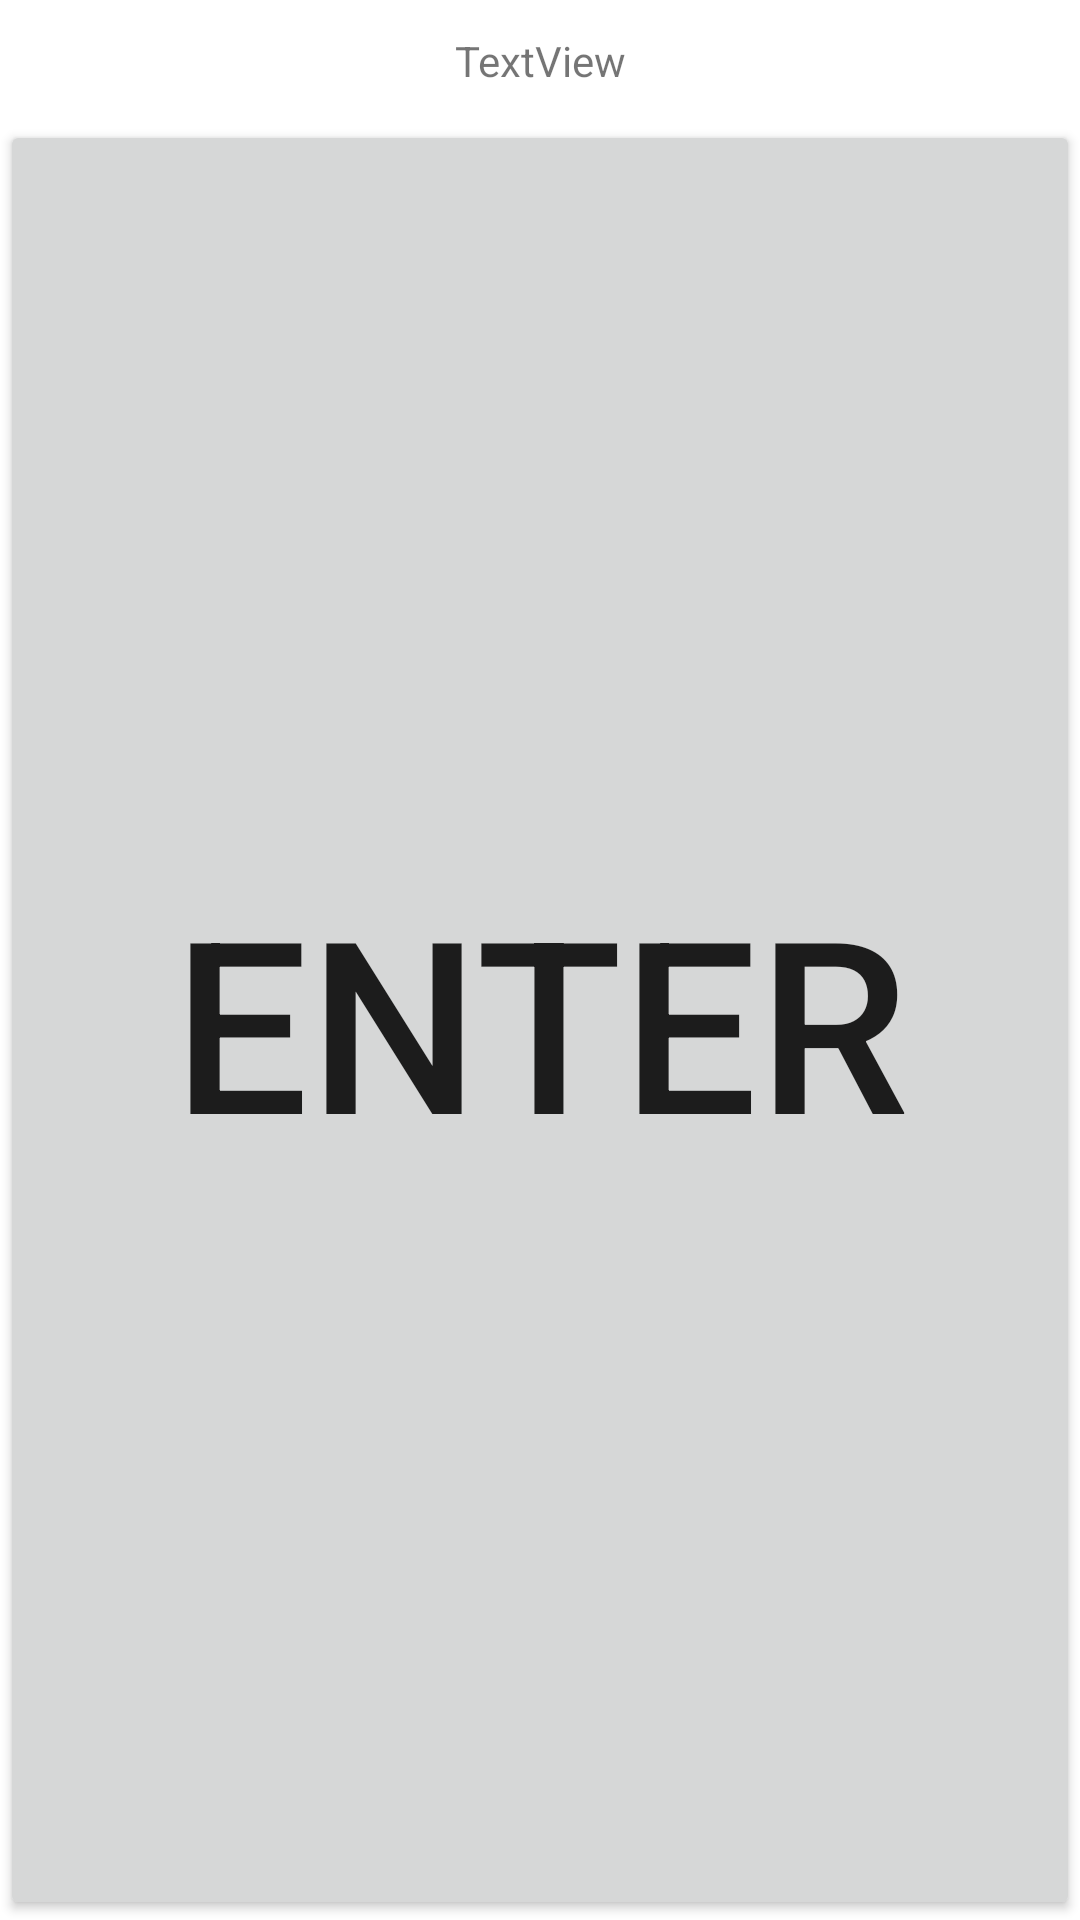

Layout XML and referenced resources for this Android screen:
<!-- AndroidManifest.xml: application theme Theme.BlindGameFinal -->
<!-- res/layout/activity_game_option.xml -->
<?xml version="1.0" encoding="utf-8"?>
<androidx.constraintlayout.widget.ConstraintLayout xmlns:android="http://schemas.android.com/apk/res/android"
    xmlns:app="http://schemas.android.com/apk/res-auto"
    xmlns:tools="http://schemas.android.com/tools"
    android:layout_width="match_parent"
    android:layout_height="match_parent"

    tools:context=".MainActivity">




    <Button
        android:id="@+id/b1"
        android:layout_width="match_parent"
        android:layout_height="600dp"
        android:text="Enter"
        android:textSize="80dp"
        app:layout_constraintBottom_toBottomOf="parent"
        tools:layout_editor_absoluteX="166dp" />

    <TextView
        android:id="@+id/textView"
        android:layout_width="wrap_content"
        android:layout_height="wrap_content"
        android:text="TextView"
        app:layout_constraintBottom_toTopOf="@+id/b1"

        app:layout_constraintEnd_toEndOf="parent"
        app:layout_constraintStart_toStartOf="parent"
        app:layout_constraintTop_toTopOf="parent" />
</androidx.constraintlayout.widget.ConstraintLayout>
<!-- resources referenced by this layout -->
<resources>
  <style name="Theme.BlindGameFinal" parent="Theme.MaterialComponents.DayNight.DarkActionBar">
          
          <item name="colorPrimary">@color/purple_500</item>
          <item name="colorPrimaryVariant">@color/purple_700</item>
          <item name="colorOnPrimary">@color/white</item>
          
          <item name="colorSecondary">@color/teal_200</item>
          <item name="colorSecondaryVariant">@color/teal_700</item>
          <item name="colorOnSecondary">@color/black</item>
          
          <item name="android:statusBarColor" tools:targetApi="l">?attr/colorPrimaryVariant</item>
          
      </style>
  <!-- not gathered from this repository: default colours our renderer supplied (Android Studio template values) -->
  <color name="purple_500">#FF6200EE</color>
  <color name="purple_700">#FF3700B3</color>
  <color name="teal_200">#FF03DAC5</color>
  <color name="teal_700">#FF018786</color>
  <color name="black">#FF000000</color>
  <color name="white">#FFFFFFFF</color>
</resources>
